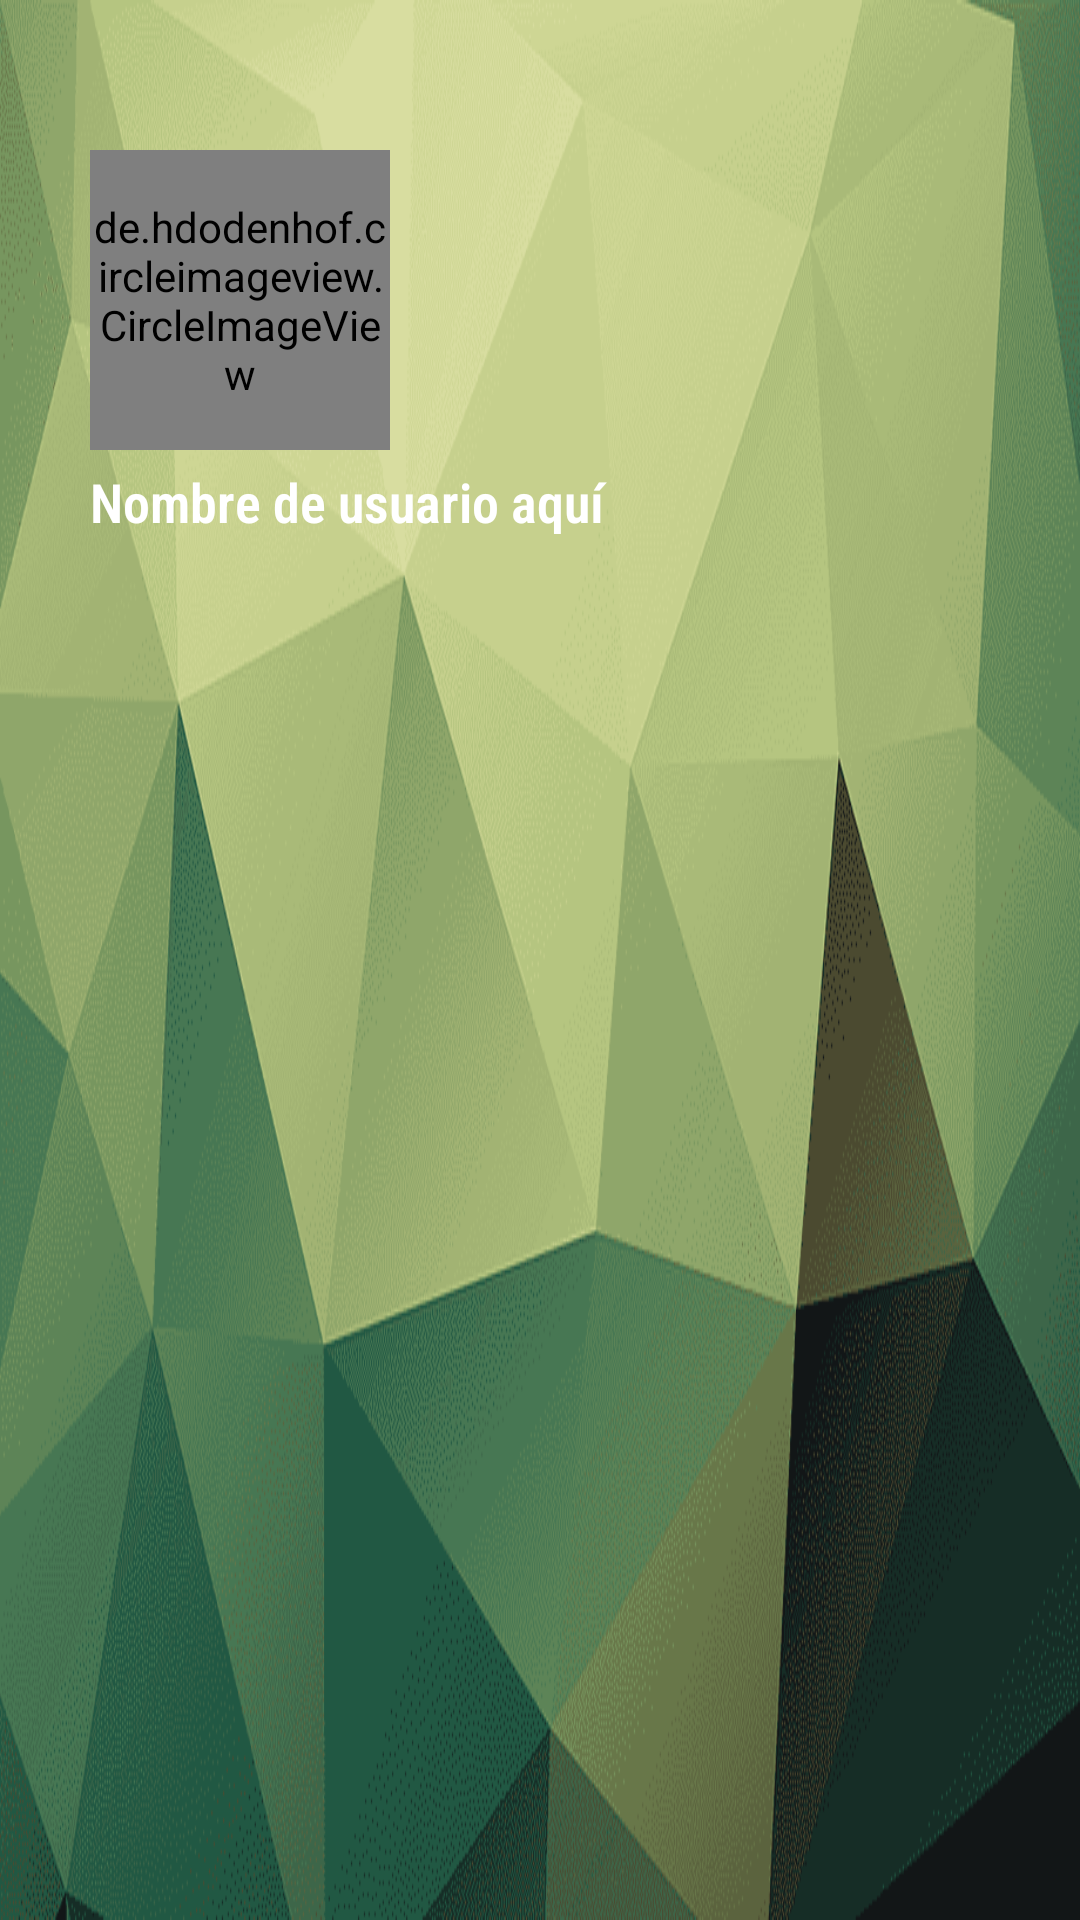

Android layout source for this screen:
<!-- AndroidManifest.xml: application theme Theme.AppCompat.Light.NoActionBar -->
<!-- res/layout/navigation_drawer_menu_header.xml -->
<?xml version="1.0" encoding="utf-8"?>
<LinearLayout
    xmlns:android="http://schemas.android.com/apk/res/android"
    xmlns:app="http://schemas.android.com/apk/res-auto"
    android:id="@+id/drawer_header"
    android:layout_width="match_parent"
    android:layout_height="200dp"
    android:orientation="vertical"
    android:background="@drawable/menu_header_back">


    <de.hdodenhof.circleimageview.CircleImageView
        android:id="@+id/profile_image_menu"
        android:layout_width="100dp"
        android:layout_height="100dp"
        android:layout_marginTop="50dp"
        android:layout_marginLeft="30dp"
        android:layout_gravity="start"
        android:src="@drawable/usuario"
        app:civ_border_width="2dp"
        app:civ_border_color="@color/colorPrincipal"/>

    <TextView
        android:id="@+id/username_menu"
        android:layout_width="200dp"
        android:layout_height="wrap_content"
        android:layout_marginLeft="30dp"
        android:layout_marginTop="5dp"
        android:textColor="@color/white"
        android:textStyle="bold"
        android:fontFamily="sans-serif-condensed-light"
        android:textSize="18dp"
        android:layout_gravity="start"
        android:gravity="start"
        android:text="Nombre de usuario aquí" />
</LinearLayout>
<!-- resources referenced by this layout -->
<resources>
  <color name="colorPrincipal">#309393</color>
  <color name="white">#FFFFFFFF</color>
  <!-- drawable menu_header_back: png bitmap (drawable, 62212 bytes) -->
</resources>
